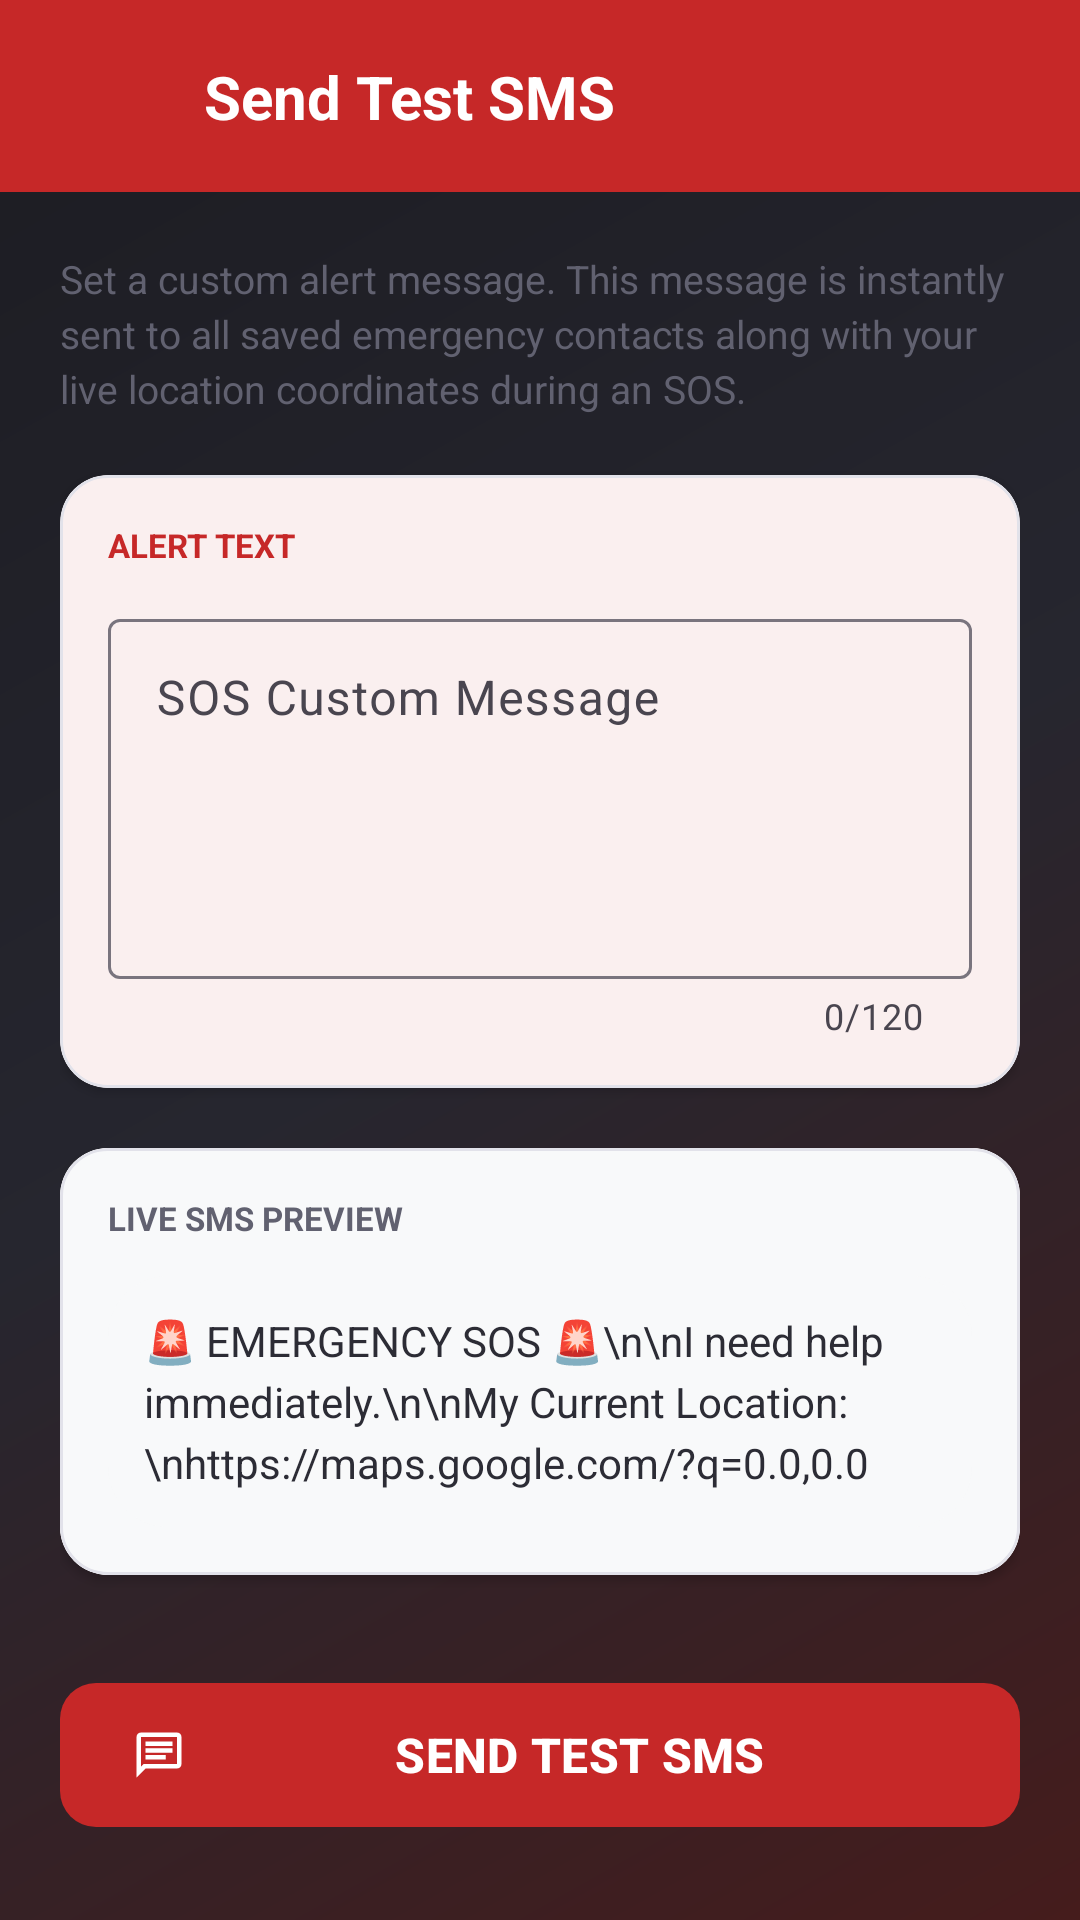

Here is an Android app screen rendered from its layout file. Give the layout XML and the strings, colors and styles it references.
<!-- AndroidManifest.xml: application theme Theme.EmergencySOSCommunicationApp -->
<!-- res/layout/activity_sms.xml -->
<?xml version="1.0" encoding="utf-8"?>
<androidx.constraintlayout.widget.ConstraintLayout
    xmlns:android="http://schemas.android.com/apk/res/android"
    xmlns:app="http://schemas.android.com/apk/res-auto"
    android:layout_width="match_parent"
    android:layout_height="match_parent"
    android:background="@drawable/bg_emergency_gradient">

    
    <androidx.constraintlayout.widget.ConstraintLayout
        android:id="@+id/topBar"
        android:layout_width="match_parent"
        android:layout_height="64dp"
        android:background="@color/primary"
        android:paddingHorizontal="12dp"
        app:layout_constraintTop_toTopOf="parent">

        <ImageButton
            android:id="@+id/btnBack"
            android:layout_width="48dp"
            android:layout_height="48dp"
            android:src="@drawable/ic_back"
            android:background="?attr/selectableItemBackgroundBorderless"
            app:tint="@color/white"
            android:contentDescription="Back"
            app:layout_constraintTop_toTopOf="parent"
            app:layout_constraintBottom_toBottomOf="parent"
            app:layout_constraintStart_toStartOf="parent"/>

        <TextView
            android:id="@+id/txtTitle"
            android:layout_width="wrap_content"
            android:layout_height="wrap_content"
            android:text="Send Test SMS"
            android:textColor="@color/white"
            android:textSize="20sp"
            android:textStyle="bold"
            android:layout_marginStart="8dp"
            app:layout_constraintTop_toTopOf="parent"
            app:layout_constraintBottom_toBottomOf="parent"
            app:layout_constraintStart_toEndOf="@id/btnBack"/>
    </androidx.constraintlayout.widget.ConstraintLayout>

    <ScrollView
        android:layout_width="0dp"
        android:layout_height="0dp"
        app:layout_constraintTop_toBottomOf="@id/topBar"
        app:layout_constraintBottom_toBottomOf="parent"
        app:layout_constraintStart_toStartOf="parent"
        app:layout_constraintEnd_toEndOf="parent">

        <LinearLayout
            android:layout_width="match_parent"
            android:layout_height="wrap_content"
            android:orientation="vertical"
            android:padding="20dp">

            
            <TextView
                android:layout_width="match_parent"
                android:layout_height="wrap_content"
                android:text="Set a custom alert message. This message is instantly sent to all saved emergency contacts along with your live location coordinates during an SOS."
                android:textColor="@color/medium_gray"
                android:textSize="13sp"
                android:layout_marginBottom="20dp"
                android:lineSpacingExtra="3dp"/>

            
            <com.google.android.material.card.MaterialCardView
                android:layout_width="match_parent"
                android:layout_height="wrap_content"
                app:cardCornerRadius="16dp"
                app:cardElevation="2dp"
                app:strokeWidth="1dp"
                app:strokeColor="@color/light_gray"
                android:layout_marginBottom="20dp">

                <LinearLayout
                    android:layout_width="match_parent"
                    android:layout_height="wrap_content"
                    android:orientation="vertical"
                    android:padding="16dp">

                    <TextView
                        android:layout_width="wrap_content"
                        android:layout_height="wrap_content"
                        android:text="ALERT TEXT"
                        android:textSize="11sp"
                        android:textStyle="bold"
                        android:textColor="@color/primary"
                        android:layout_marginBottom="12dp"/>

                    <com.google.android.material.textfield.TextInputLayout
                        style="@style/Widget.Material3.TextInputLayout.OutlinedBox"
                        android:layout_width="match_parent"
                        android:layout_height="wrap_content"
                        android:hint="SOS Custom Message"
                        app:counterEnabled="true"
                        app:counterMaxLength="120"
                        app:endIconMode="clear_text">

                        <com.google.android.material.textfield.TextInputEditText
                            android:id="@+id/etMessage"
                            android:layout_width="match_parent"
                            android:layout_height="120dp"
                            android:gravity="top|start"
                            android:inputType="textMultiLine"
                            android:scrollbars="vertical"
                            android:textColor="?android:attr/textColorPrimary"/>
                    </com.google.android.material.textfield.TextInputLayout>

                </LinearLayout>
            </com.google.android.material.card.MaterialCardView>

            
            <com.google.android.material.card.MaterialCardView
                android:layout_width="match_parent"
                android:layout_height="wrap_content"
                app:cardCornerRadius="16dp"
                app:cardElevation="2dp"
                app:strokeWidth="1dp"
                app:strokeColor="@color/light_gray"
                android:layout_marginBottom="32dp">

                <LinearLayout
                    android:layout_width="match_parent"
                    android:layout_height="wrap_content"
                    android:orientation="vertical"
                    android:padding="16dp"
                    android:background="@color/bg_light">

                    <TextView
                        android:layout_width="wrap_content"
                        android:layout_height="wrap_content"
                        android:text="LIVE SMS PREVIEW"
                        android:textSize="11sp"
                        android:textStyle="bold"
                        android:textColor="@color/medium_gray"
                        android:layout_marginBottom="12dp"/>

                    <TextView
                        android:id="@+id/txtPreview"
                        android:layout_width="match_parent"
                        android:layout_height="wrap_content"
                        android:text="🚨 EMERGENCY SOS 🚨\n\nI need help immediately.\n\nMy Current Location:\nhttps://maps.google.com/?q=0.0,0.0"
                        android:textColor="@color/dark_gray"
                        android:textSize="14sp"
                        android:lineSpacingExtra="4dp"
                        android:background="@drawable/bg_status_pill"
                        android:backgroundTint="#F0F0F3"
                        android:padding="12dp"
                        android:textStyle="normal"/>

                </LinearLayout>
            </com.google.android.material.card.MaterialCardView>

            
            <com.google.android.material.button.MaterialButton
                android:id="@+id/btnSend"
                android:layout_width="match_parent"
                android:layout_height="56dp"
                android:text="SEND TEST SMS"
                android:textColor="@color/white"
                android:textSize="16sp"
                android:textStyle="bold"
                app:icon="@drawable/ic_sms"
                app:iconTint="@color/white"
                app:backgroundTint="@color/primary"
                app:cornerRadius="12dp"
                android:elevation="4dp"/>

        </LinearLayout>
    </ScrollView>

</androidx.constraintlayout.widget.ConstraintLayout>
<!-- resources referenced by this layout -->
<resources>
  <color name="bg_light">#F8F9FA</color>
  <color name="dark_gray">#2C2C35</color>
  <color name="light_gray">#E2E2EA</color>
  <color name="medium_gray">#616170</color>
  <color name="primary">#C62828</color>
  <color name="white">#FFFFFFFF</color>
  <!-- drawable bg_emergency_gradient (drawable) -->
  <?xml version="1.0" encoding="utf-8"?>
  <shape xmlns:android="http://schemas.android.com/apk/res/android"
      android:shape="rectangle">
      <gradient
          android:angle="135"
          android:endColor="#1C1C22"
          android:centerColor="#26262F"
          android:startColor="#451C1C"
          android:type="linear"/>
  </shape>
  <!-- drawable bg_status_pill (drawable) -->
  <?xml version="1.0" encoding="utf-8"?>
  <shape xmlns:android="http://schemas.android.com/apk/res/android"
      android:shape="rectangle">
      <solid android:color="#1AFFFFFF"/>
      <corners android:radius="20dp"/>
  </shape>
  <!-- drawable ic_sms (drawable) -->
  <vector xmlns:android="http://schemas.android.com/apk/res/android"
      android:width="24dp"
      android:height="24dp"
      android:viewportWidth="24"
      android:viewportHeight="24">
    <path
        android:fillColor="#FFFFFFFF"
        android:pathData="M20,2H4c-1.1,0 -1.99,0.9 -1.99,2L2,22l4,-4h14c1.1,0 2,-0.9 2,-2V4c0,-1.1 -0.9,-2 -2,-2zM20,16H5.17L4,17.17V4h16v12zM6,9h12v2H6zm0,-3h12v2H6zm0,6h9v2H6z"/>
  </vector>
  <style name="Theme.EmergencySOSCommunicationApp" parent="Base.Theme.EmergencySOSCommunicationApp" />
  <style name="Base.Theme.EmergencySOSCommunicationApp" parent="Theme.Material3.DayNight.NoActionBar">
          
          <item name="colorPrimary">@color/primary</item>
          <item name="colorPrimaryDark">@color/primary_dark</item>
          <item name="colorAccent">@color/primary_light</item>
          
          <item name="android:windowBackground">@color/bg_light</item>
          <item name="colorSurface">@color/card_bg_light</item>
          <item name="colorOnSurface">@color/dark_gray</item>
          <item name="colorSecondary">@color/medium_gray</item>
      </style>
  <color name="primary_dark">#8E0000</color>
  <color name="primary_light">#FF8A80</color>
  <color name="card_bg_light">#FFFFFF</color>
</resources>
